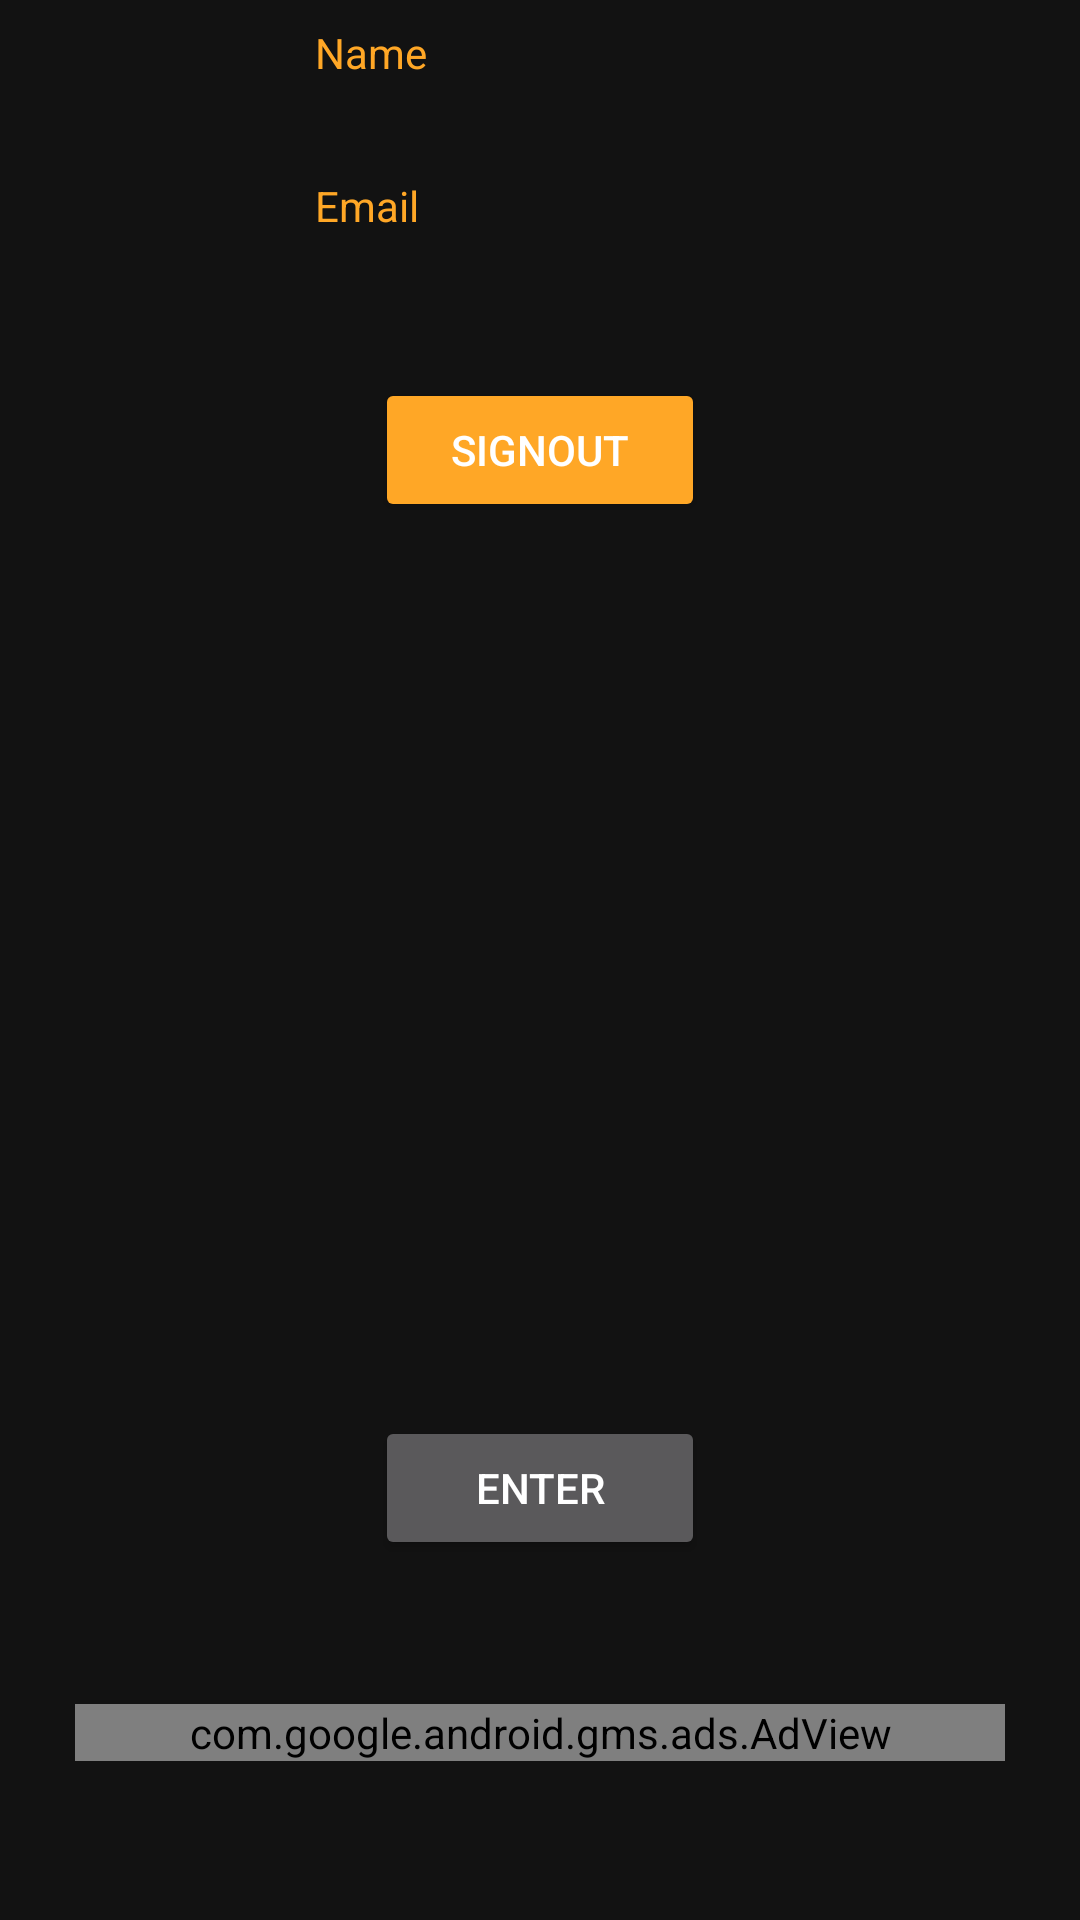

Produce the Android XML layout that renders to this screen, including the resource entries it uses.
<!-- AndroidManifest.xml: application theme AppTheme -->
<!-- res/layout/activity_second.xml -->
<?xml version="1.0" encoding="utf-8"?>
<LinearLayout xmlns:android="http://schemas.android.com/apk/res/android"
    xmlns:app="http://schemas.android.com/apk/res-auto"
    xmlns:tools="http://schemas.android.com/tools"
    android:layout_width="match_parent"
    android:layout_height="match_parent"
    xmlns:ads="http://schemas.android.com/apk/res-auto"
    android:orientation="vertical"
    tools:context=".SecondActivity">

    <TextView
        android:id="@+id/textName"
        android:layout_width="match_parent"
        android:layout_height="wrap_content"
        android:layout_marginStart="105dp"
        android:layout_marginTop="8dp"
        android:layout_marginEnd="125dp"
        android:layout_marginBottom="24dp"
        android:text="@string/name"
        android:textColor="#FFA726" />


    <TextView
        android:id="@+id/textEmail"
        android:layout_width="match_parent"
        android:layout_height="wrap_content"
        android:layout_marginStart="105dp"
        android:layout_marginTop="8dp"
        android:layout_marginEnd="125dp"
        android:layout_marginBottom="24dp"
        android:text="@string/email"
        android:textColor="#FFA726" />

    <Button
        android:id="@+id/signOut"
        android:layout_width="match_parent"
        android:layout_height="wrap_content"
        android:layout_marginStart="125dp"
        android:layout_marginTop="24dp"
        android:layout_marginEnd="125dp"
        android:layout_marginBottom="24dp"
        android:text="@string/signout"
        app:backgroundTint="#FFA726" />



    <ImageView
        android:id="@+id/imageView2"
        android:layout_width="match_parent"
        android:layout_height="250dp"
        ads:srcCompat="@drawable/themovie"
        android:contentDescription="@string/todo_logo" />


    <Button
        android:id="@+id/enter"
        android:layout_width="match_parent"
        android:layout_height="wrap_content"
        android:layout_marginStart="125dp"
        android:layout_marginTop="24dp"
        android:layout_marginEnd="125dp"
        android:layout_marginBottom="24dp"
        android:text="@string/enter"
        app:iconTint="#FFA726" />

    <com.google.android.gms.ads.AdView
        android:id="@+id/adView"
        android:layout_width="match_parent"
        android:layout_height="wrap_content"
        android:layout_marginStart="25dp"
        android:layout_marginTop="24dp"
        android:layout_marginEnd="25dp"
        android:layout_marginBottom="24dp"
        ads:adSize="BANNER"
        ads:adUnitId="ca-app-pub-3940256099942544/6300978111" />




</LinearLayout>
<!-- resources referenced by this layout -->
<resources>
  <string name="email">Email</string>
  <string name="enter">Enter</string>
  <string name="name">Name</string>
  <string name="signout">signOut</string>
  <string name="todo_logo">TODO</string>
  <style name="AppTheme" parent="BaseTheme" />
  <style name="BaseTheme" parent="Theme.MaterialComponents.NoActionBar">
          
          <item name="colorPrimary">@color/colorPrimary</item>
          <item name="colorPrimaryDark">@color/colorPrimaryDark</item>
          <item name="colorAccent">@color/colorAccent</item>
      </style>
  <color name="colorPrimary">#212121</color>
  <color name="colorPrimaryDark">#212121</color>
  <color name="colorAccent">#FFA726</color>
</resources>
